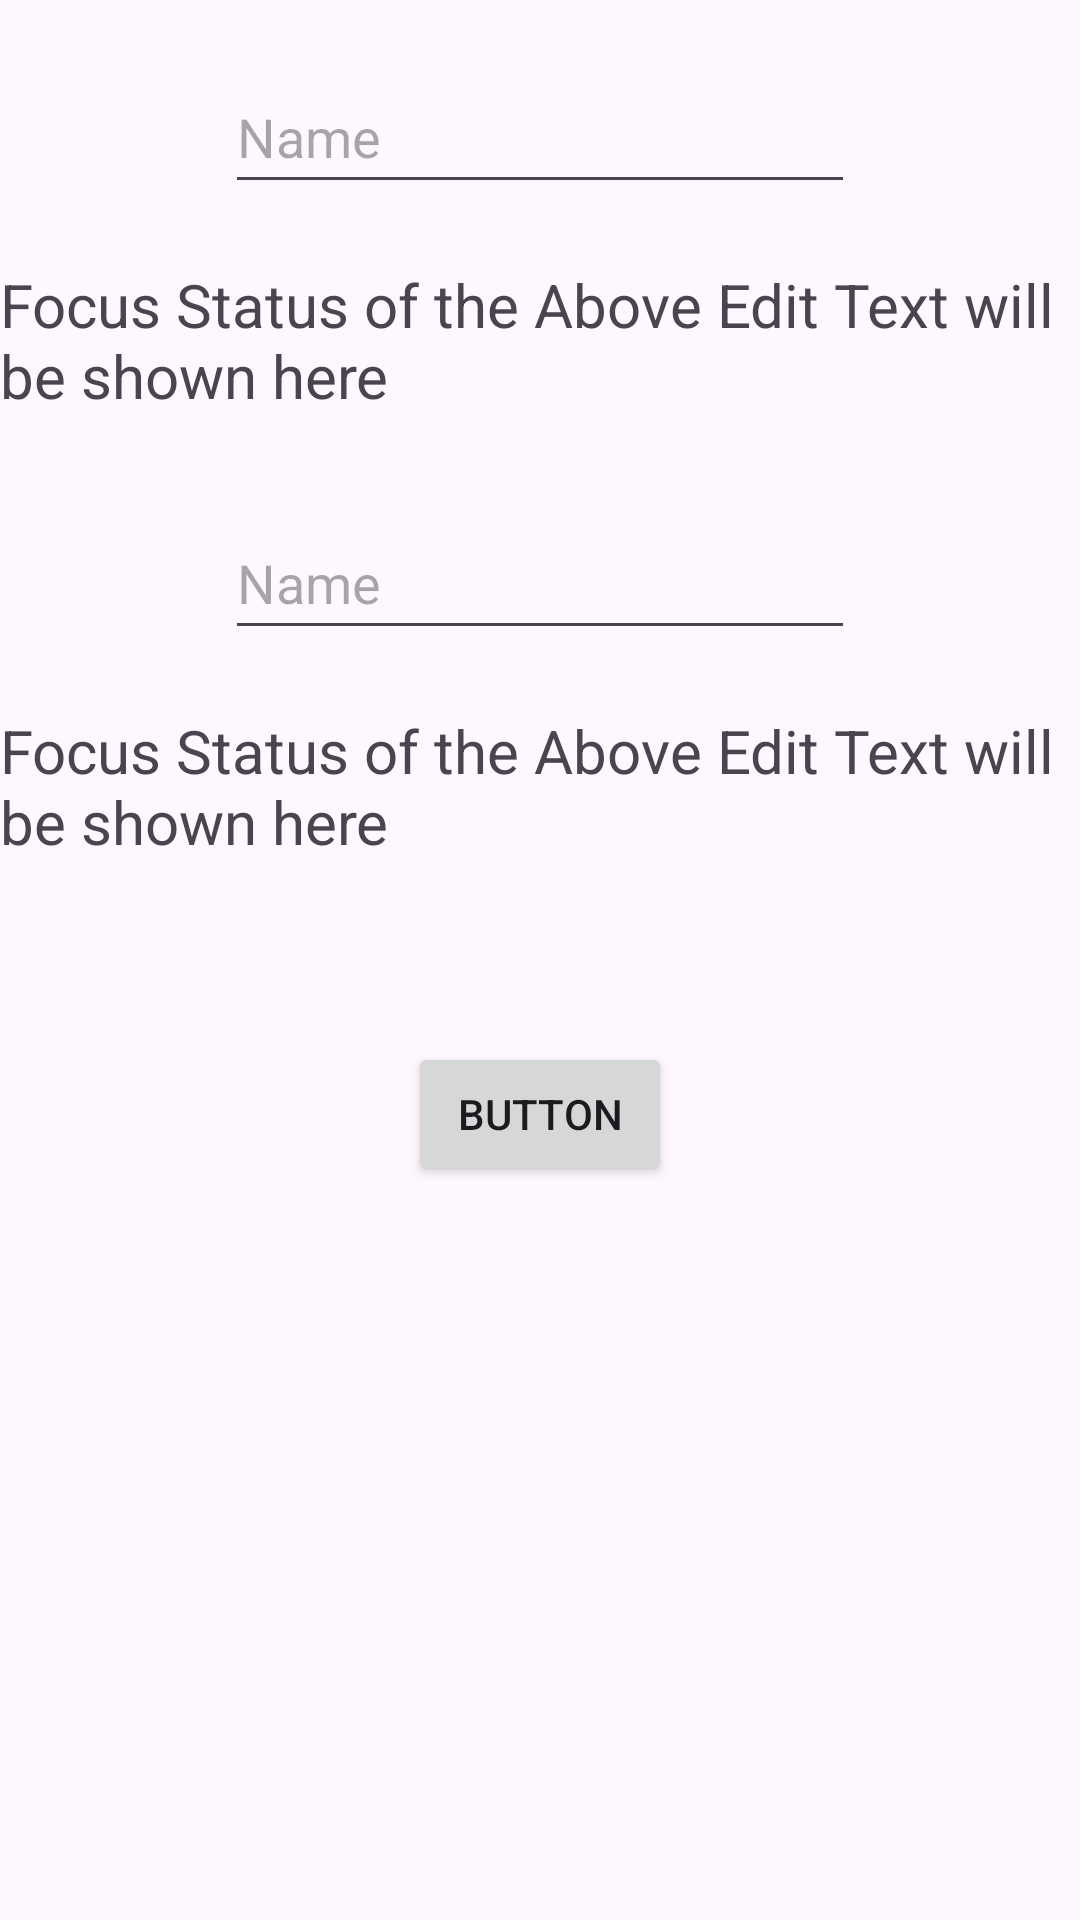

Here is an Android app screen rendered from its layout file. Give the layout XML and the strings, colors and styles it references.
<!-- AndroidManifest.xml: application theme Theme.AndroidAssignments -->
<!-- res/layout/activity_event_listener1.xml -->
<?xml version="1.0" encoding="utf-8"?>
<androidx.constraintlayout.widget.ConstraintLayout xmlns:android="http://schemas.android.com/apk/res/android"
    xmlns:app="http://schemas.android.com/apk/res-auto"
    xmlns:tools="http://schemas.android.com/tools"
    android:id="@+id/main"
    android:layout_width="match_parent"
    android:layout_height="match_parent"
    tools:context=".EventListeners.EventListener1Activity">

    <EditText
        android:id="@+id/editTextText"
        android:layout_width="wrap_content"
        android:layout_height="48dp"
        android:layout_marginTop="20dp"
        android:ems="10"
        android:hint="Name"
        android:inputType="text"
        android:singleLine="true"
        app:layout_constraintEnd_toEndOf="parent"
        app:layout_constraintStart_toStartOf="parent"
        app:layout_constraintTop_toTopOf="parent" />

    <TextView
        android:id="@+id/textView2"
        android:layout_width="wrap_content"
        android:layout_height="wrap_content"
        android:layout_marginTop="20dp"
        android:text="Focus Status of the Above Edit Text will be shown here"
        android:textSize="20sp"
        app:layout_constraintEnd_toEndOf="parent"
        app:layout_constraintStart_toStartOf="parent"
        app:layout_constraintTop_toBottomOf="@id/editTextText" />

    <EditText
        android:id="@+id/editTextText2"
        android:layout_width="wrap_content"
        android:layout_height="48dp"
        android:layout_marginTop="30dp"
        android:ems="10"
        android:hint="Name"
        android:inputType="text"
        app:layout_constraintEnd_toEndOf="parent"
        app:layout_constraintStart_toStartOf="parent"
        app:layout_constraintTop_toBottomOf="@+id/textView2" />

    <TextView
        android:id="@+id/textView3"
        android:layout_width="wrap_content"
        android:layout_height="wrap_content"
        android:layout_marginTop="20dp"
        android:text="Focus Status of the Above Edit Text will be shown here"
        android:textSize="20sp"
        app:layout_constraintEnd_toEndOf="parent"
        app:layout_constraintStart_toStartOf="parent"
        app:layout_constraintTop_toBottomOf="@+id/editTextText2" />

    <Button
        android:id="@+id/button"
        android:layout_width="wrap_content"
        android:layout_height="wrap_content"
        android:layout_marginTop="60dp"
        android:text="Button"
        app:layout_constraintEnd_toEndOf="parent"
        app:layout_constraintStart_toStartOf="parent"
        app:layout_constraintTop_toBottomOf="@+id/textView3" />


</androidx.constraintlayout.widget.ConstraintLayout>
<!-- resources referenced by this layout -->
<resources>
  <style name="Theme.AndroidAssignments" parent="Base.Theme.AndroidAssignments" />
  <style name="Base.Theme.AndroidAssignments" parent="Theme.Material3.DayNight.NoActionBar">
          
           <item name="colorPrimary">#F6F6FD</item>
      </style>
</resources>
